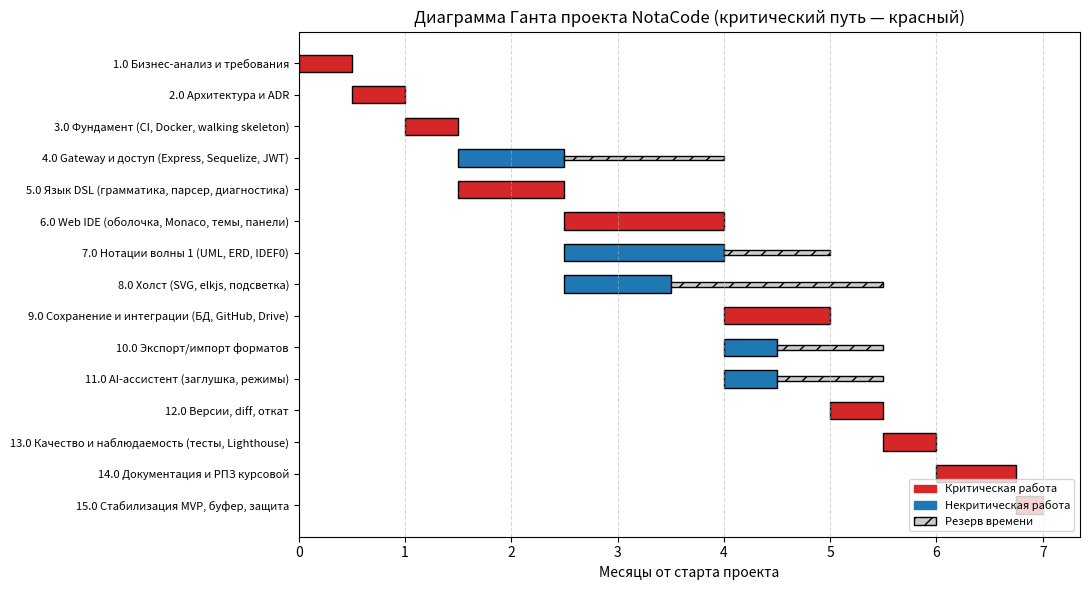
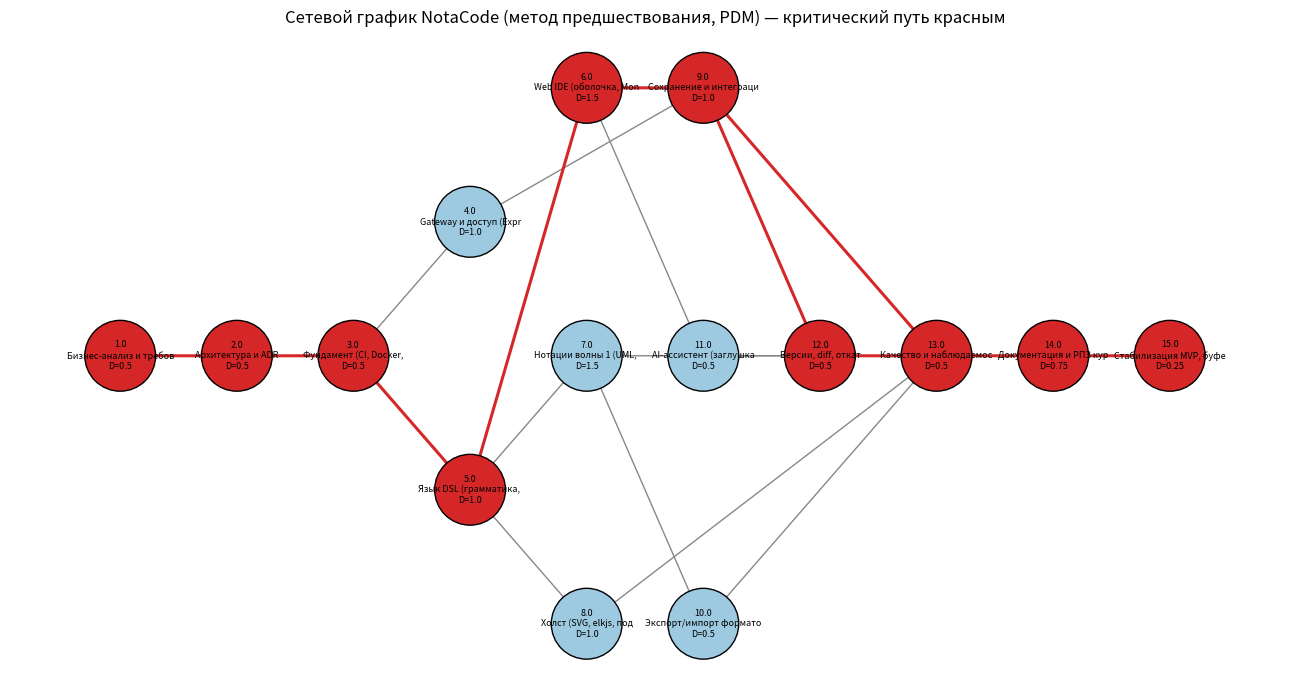
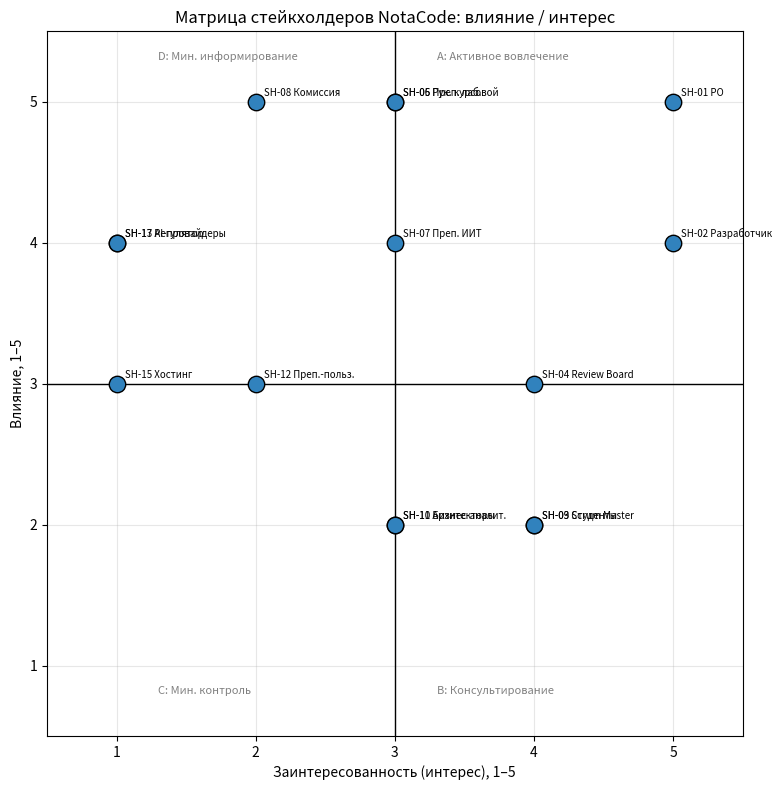
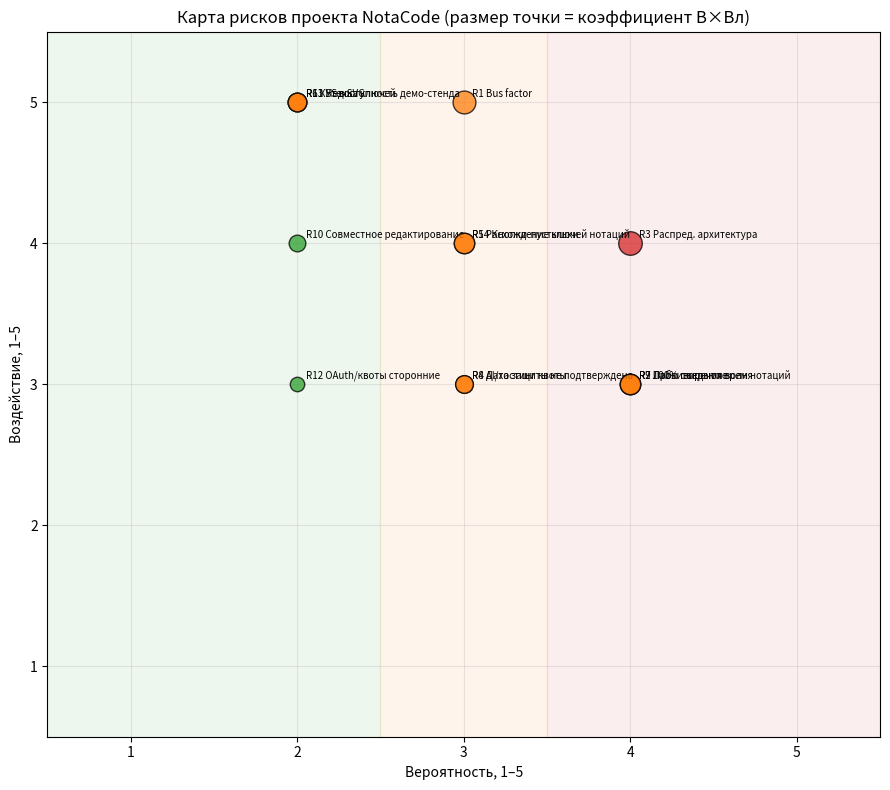

Source code (Python) for these figures, in order:
# -*- coding: utf-8 -*-
"""
Расчёты и диаграммы для ПЗ1 и ПЗ4 (проект NotaCode).
Генерирует:
  pz4/img/gantt_critical_path.png   - диаграмма Ганта с критическим путём
  pz4/img/network_diagram.png       - сетевой график (узлы = работы)
  pz4/img/cpm_table.csv             - таблица ES/EF/LS/LF/Резерв
  pz1/img/stakeholder_quadrant.png  - матрица стейкхолдеров (квадранты)
  pz1/img/risk_map.png              - карта рисков (вероятность/воздействие)
"""
import matplotlib
matplotlib.use("Agg")
import matplotlib.pyplot as plt
import matplotlib.patches as mpatches
import csv, os

OUT_PZ4 = r"C:\Users\zheny\AppData\Local\Temp\pm-repo-check\ProjectManagement\pz4\img"
OUT_PZ1 = r"C:\Users\zheny\AppData\Local\Temp\pm-repo-check\ProjectManagement\pz1\img"
os.makedirs(OUT_PZ4, exist_ok=True)
os.makedirs(OUT_PZ1, exist_ok=True)

# ---------------------------------------------------------------------------
# 1. WBS проекта NotaCode: код, название, длительность (мес.), предшественники
# ---------------------------------------------------------------------------
tasks = {
    "1.0":  {"name": "Бизнес-анализ и требования",              "dur": 0.5, "pred": []},
    "2.0":  {"name": "Архитектура и ADR",                        "dur": 0.5, "pred": ["1.0"]},
    "3.0":  {"name": "Фундамент (CI, Docker, walking skeleton)",  "dur": 0.5, "pred": ["2.0"]},
    "4.0":  {"name": "Gateway и доступ (Express, Sequelize, JWT)","dur": 1.0, "pred": ["3.0"]},
    "5.0":  {"name": "Язык DSL (грамматика, парсер, диагностика)","dur": 1.0, "pred": ["3.0"]},
    "6.0":  {"name": "Web IDE (оболочка, Monaco, темы, панели)",  "dur": 1.5, "pred": ["5.0"]},
    "7.0":  {"name": "Нотации волны 1 (UML, ERD, IDEF0)",        "dur": 1.5, "pred": ["5.0"]},
    "8.0":  {"name": "Холст (SVG, elkjs, подсветка)",             "dur": 1.0, "pred": ["5.0"]},
    "9.0":  {"name": "Сохранение и интеграции (БД, GitHub, Drive)","dur": 1.0, "pred": ["4.0", "6.0"]},
    "10.0": {"name": "Экспорт/импорт форматов",                   "dur": 0.5, "pred": ["7.0"]},
    "11.0": {"name": "AI-ассистент (заглушка, режимы)",           "dur": 0.5, "pred": ["6.0"]},
    "12.0": {"name": "Версии, diff, откат",                       "dur": 0.5, "pred": ["9.0"]},
    "13.0": {"name": "Качество и наблюдаемость (тесты, Lighthouse)","dur": 0.5,"pred": ["7.0","8.0","9.0","10.0","11.0","12.0"]},
    "14.0": {"name": "Документация и РПЗ курсовой",               "dur": 0.75,"pred": ["13.0"]},
    "15.0": {"name": "Стабилизация MVP, буфер, защита",           "dur": 0.25,"pred": ["14.0"]},
}

order = list(tasks.keys())

# --- Прямой проход (ES/EF) ---
for code in order:
    t = tasks[code]
    if not t["pred"]:
        t["ES"] = 0.0
    else:
        t["ES"] = max(tasks[p]["EF"] for p in t["pred"])
    t["EF"] = t["ES"] + t["dur"]

project_duration = max(t["EF"] for t in tasks.values())

# --- Обратный проход (LS/LF) ---
successors = {code: [] for code in order}
for code, t in tasks.items():
    for p in t["pred"]:
        successors[p].append(code)

for code in reversed(order):
    t = tasks[code]
    succ = successors[code]
    if not succ:
        t["LF"] = project_duration
    else:
        t["LF"] = min(tasks[s]["LS"] for s in succ)
    t["LS"] = t["LF"] - t["dur"]
    t["float"] = round(t["LS"] - t["ES"], 3)
    t["critical"] = abs(t["float"]) < 1e-6

critical_path = [c for c in order if tasks[c]["critical"]]

print("Длительность проекта (мес.):", project_duration)
print("Критический путь:", " -> ".join(critical_path))

# --- CSV-таблица ---
csv_path = os.path.join(OUT_PZ4, "cpm_table.csv")
with open(csv_path, "w", newline="", encoding="utf-8-sig") as f:
    w = csv.writer(f, delimiter=";")
    w.writerow(["Код", "Название работы", "Длительность (мес.)", "Предшественники",
                "ES", "EF", "LS", "LF", "Резерв", "Критическая"])
    for code in order:
        t = tasks[code]
        w.writerow([code, t["name"], t["dur"], ", ".join(t["pred"]) or "-",
                    round(t["ES"], 3), round(t["EF"], 3), round(t["LS"], 3), round(t["LF"], 3),
                    t["float"], "ДА" if t["critical"] else "нет"])
print("Сохранено:", csv_path)

# ---------------------------------------------------------------------------
# 2. Диаграмма Ганта с критическим путём
# ---------------------------------------------------------------------------
fig, ax = plt.subplots(figsize=(11, 6))
yticks = []
ylabels = []
for i, code in enumerate(order):
    t = tasks[code]
    color = "#d62728" if t["critical"] else "#1f77b4"
    ax.barh(i, t["dur"], left=t["ES"], height=0.55, color=color, edgecolor="black")
    if not t["critical"] and t["float"] > 0:
        ax.barh(i, t["float"], left=t["EF"], height=0.15, color="#cccccc", edgecolor="black", hatch="//")
    yticks.append(i)
    ylabels.append(f"{code} {t['name']}")

ax.set_yticks(yticks)
ax.set_yticklabels(ylabels, fontsize=8)
ax.invert_yaxis()
ax.set_xlabel("Месяцы от старта проекта")
ax.set_title("Диаграмма Ганта проекта NotaCode (критический путь — красный)")
ax.grid(axis="x", linestyle="--", alpha=0.5)
crit_patch = mpatches.Patch(color="#d62728", label="Критическая работа")
noncrit_patch = mpatches.Patch(color="#1f77b4", label="Некритическая работа")
float_patch = mpatches.Patch(facecolor="#cccccc", edgecolor="black", hatch="//", label="Резерв времени")
ax.legend(handles=[crit_patch, noncrit_patch, float_patch], loc="lower right", fontsize=8)
plt.tight_layout()
gantt_path = os.path.join(OUT_PZ4, "gantt_critical_path.png")
plt.savefig(gantt_path, dpi=150)
plt.close(fig)
print("Сохранено:", gantt_path)

# ---------------------------------------------------------------------------
# 3. Сетевой график (узлы = работы, метод предшествования, PDM)
# ---------------------------------------------------------------------------
import networkx as nx

G = nx.DiGraph()
for code, t in tasks.items():
    G.add_node(code, label=f"{code}\n{t['name'][:22]}\nD={t['dur']}")
for code, t in tasks.items():
    for p in t["pred"]:
        G.add_edge(p, code)

pos = nx.spring_layout(G, seed=7, k=1.4)
# для наглядности расположим по уровням (topological)
levels = {}
for code in nx.topological_sort(G):
    preds = list(G.predecessors(code))
    levels[code] = 0 if not preds else max(levels[p] for p in preds) + 1
by_level = {}
for code, lvl in levels.items():
    by_level.setdefault(lvl, []).append(code)
pos = {}
for lvl, codes in by_level.items():
    for i, code in enumerate(codes):
        pos[code] = (lvl * 2.2, -i * 1.6 + (len(codes) - 1) * 0.8)

fig, ax = plt.subplots(figsize=(13, 7))
node_colors = ["#d62728" if tasks[c]["critical"] else "#9ecae1" for c in G.nodes()]
nx.draw_networkx_nodes(G, pos, node_size=2600, node_color=node_colors, edgecolors="black", ax=ax)
nx.draw_networkx_edges(G, pos, arrows=True, arrowsize=15, ax=ax,
                        edge_color=["#d62728" if (tasks[u]["critical"] and tasks[v]["critical"]) else "#888888"
                                    for u, v in G.edges()],
                        width=[2.2 if (tasks[u]["critical"] and tasks[v]["critical"]) else 1.0
                               for u, v in G.edges()])
labels = {c: G.nodes[c]["label"] for c in G.nodes()}
nx.draw_networkx_labels(G, pos, labels, font_size=6.5, ax=ax)
ax.set_title("Сетевой график NotaCode (метод предшествования, PDM) — критический путь красным")
ax.axis("off")
plt.tight_layout()
net_path = os.path.join(OUT_PZ4, "network_diagram.png")
plt.savefig(net_path, dpi=150)
plt.close(fig)
print("Сохранено:", net_path)

# ---------------------------------------------------------------------------
# 4. Матрица стейкхолдеров (квадранты влияние/интерес) — ПЗ1
# ---------------------------------------------------------------------------
stakeholders = [
    ("SH-01 PO",            5, 5),
    ("SH-02 Разработчик",   4, 5),
    ("SH-05 Рук. курсовой", 5, 3),
    ("SH-06 Преп. лаб.",    5, 3),
    ("SH-08 Комиссия",      5, 2),
    ("SH-03 Scrum Master",  2, 4),
    ("SH-04 Review Board",  3, 4),
    ("SH-09 Студенты",      2, 4),
    ("SH-10 Бизнес-аналит.",2, 3),
    ("SH-11 Архитекторы",   2, 3),
    ("SH-12 Преп.-польз.",  3, 2),
    ("SH-07 Преп. ИИТ",     4, 3),
    ("SH-13 AI-провайдеры", 4, 1),
    ("SH-15 Хостинг",       3, 1),
    ("SH-17 Регулятор",     4, 1),
]

fig, ax = plt.subplots(figsize=(8, 8))
ax.axvline(3, color="black", linewidth=1)
ax.axhline(3, color="black", linewidth=1)
ax.set_xlim(0.5, 5.5)
ax.set_ylim(0.5, 5.5)
for name, infl, interest in stakeholders:
    ax.scatter(interest, infl, s=140, color="#3182bd", edgecolors="black", zorder=3)
    ax.annotate(name, (interest, infl), textcoords="offset points", xytext=(6, 4), fontsize=7)
ax.set_xlabel("Заинтересованность (интерес), 1–5")
ax.set_ylabel("Влияние, 1–5")
ax.set_title("Матрица стейкхолдеров NotaCode: влияние / интерес")
ax.text(1.3, 5.3, "D: Мин. информирование", fontsize=8, color="gray")
ax.text(3.3, 5.3, "A: Активное вовлечение", fontsize=8, color="gray")
ax.text(1.3, 0.8, "C: Мин. контроль", fontsize=8, color="gray")
ax.text(3.3, 0.8, "B: Консультирование", fontsize=8, color="gray")
ax.grid(alpha=0.3)
plt.tight_layout()
sh_path = os.path.join(OUT_PZ1, "stakeholder_quadrant.png")
plt.savefig(sh_path, dpi=150)
plt.close(fig)
print("Сохранено:", sh_path)

# ---------------------------------------------------------------------------
# 5. Карта рисков (вероятность x воздействие, 1..5, размер = коэффициент)
# ---------------------------------------------------------------------------
risks = [
    ("R1 Bus factor", 3, 5),
    ("R2 100% покрытие", 4, 3),
    ("R3 Распред. архитектура", 4, 4),
    ("R4 AI/хостинг квоты", 3, 3),
    ("R5 Расхождение ключей нотаций", 3, 4),
    ("R6 XSS в SVG", 2, 5),
    ("R7 Лабы съедают время", 4, 3),
    ("R8 Дата защиты не подтверждена", 3, 3),
    ("R9 Противоречия волн нотаций", 4, 3),
    ("R10 Совместное редактирование", 2, 4),
    ("R11 Утечка ключей", 2, 5),
    ("R12 OAuth/квоты сторонние", 2, 3),
    ("R13 Недоступность демо-стенда", 2, 5),
    ("R14 Кнопки-пустышки", 3, 4),
]

fig, ax = plt.subplots(figsize=(9, 8))
# зоны приоритета
ax.axvspan(0.5, 2.5, ymin=0, ymax=1, color="#2ca02c", alpha=0.08)
ax.axvspan(2.5, 3.5, color="#ff7f0e", alpha=0.08)
ax.axvspan(3.5, 5.5, color="#d62728", alpha=0.08)
for name, prob, impact in risks:
    coeff = prob * impact
    color = "#d62728" if coeff >= 16 else ("#ff7f0e" if coeff >= 9 else "#2ca02c")
    ax.scatter(prob, impact, s=coeff * 18, color=color, edgecolors="black", alpha=0.75, zorder=3)
    ax.annotate(name, (prob, impact), textcoords="offset points", xytext=(6, 4), fontsize=7)
ax.set_xlim(0.5, 5.5)
ax.set_ylim(0.5, 5.5)
ax.set_xlabel("Вероятность, 1–5")
ax.set_ylabel("Воздействие, 1–5")
ax.set_title("Карта рисков проекта NotaCode (размер точки = коэффициент В×Вл)")
ax.grid(alpha=0.3)
plt.tight_layout()
risk_path = os.path.join(OUT_PZ1, "risk_map.png")
plt.savefig(risk_path, dpi=150)
plt.close(fig)
print("Сохранено:", risk_path)

print("\nГотово.")
